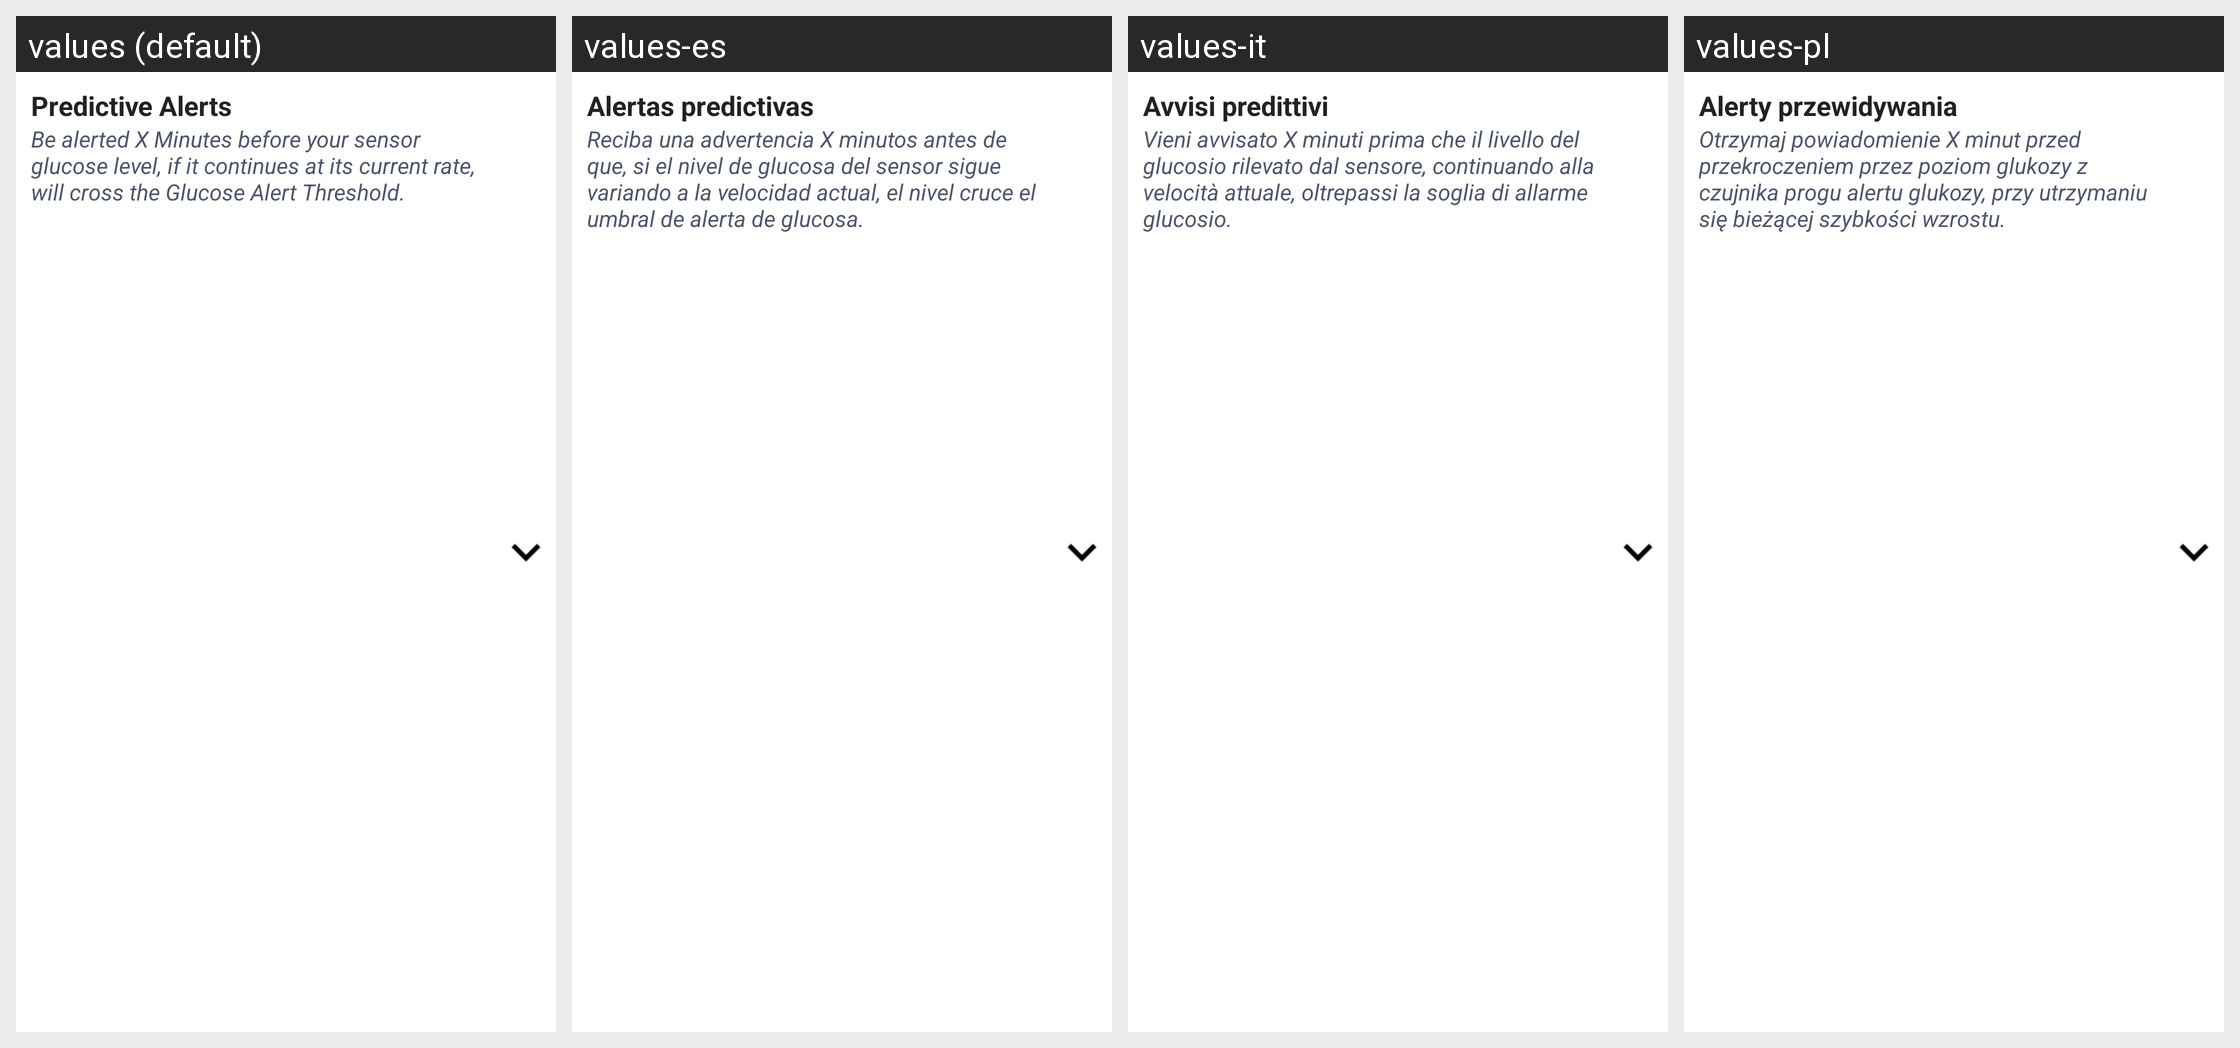

The Android screen above is rendered under several locales of the same app. Produce the string resources it draws, with the default and per-locale values.
Android screen res/layout/layout_predictive_alerts_ous.xml rendered under 4 locales, left to right: values (default), values-es, values-it, values-pl. Device: Nexus 5 (rendered at 1080×1920; each locale shown at half size, 540×960, under a caption strip naming it); theme Theme.MaterialComponents.DayNight.NoActionBar.
Other locales in the repository, not shown: values-cs, values-da, values-de, values-en-rGB, values-fi, values-fr, values-nb, values-nl, values-pt-rBR, values-ro, values-sv, values-zh.
Strings drawn on this screen, with the default value and each locale's value (text and hints the layout hard-codes, and strings that could not be matched under every locale, appear in the picture but are not listed):

predictive_alerts
  values: Predictive Alerts
  values-es: Alertas predictivas
  values-it: Avvisi predittivi
  values-pl: Alerty przewidywania

predictive_text_2
  values: Be alerted X Minutes before your sensor glucose level, if it continues at its current rate, will cross the Glucose Alert Threshold.
  values-es: Reciba una advertencia X minutos antes de que, si el nivel de glucosa del sensor sigue variando a la velocidad actual, el nivel cruce el umbral de alerta de glucosa.
  values-it: Vieni avvisato X minuti prima che il livello del glucosio rilevato dal sensore, continuando alla velocità attuale, oltrepassi la soglia di allarme glucosio.
  values-pl: Otrzymaj powiadomienie X minut przed przekroczeniem przez poziom glukozy z czujnika progu alertu glukozy, przy utrzymaniu się bieżącej szybkości wzrostu.
